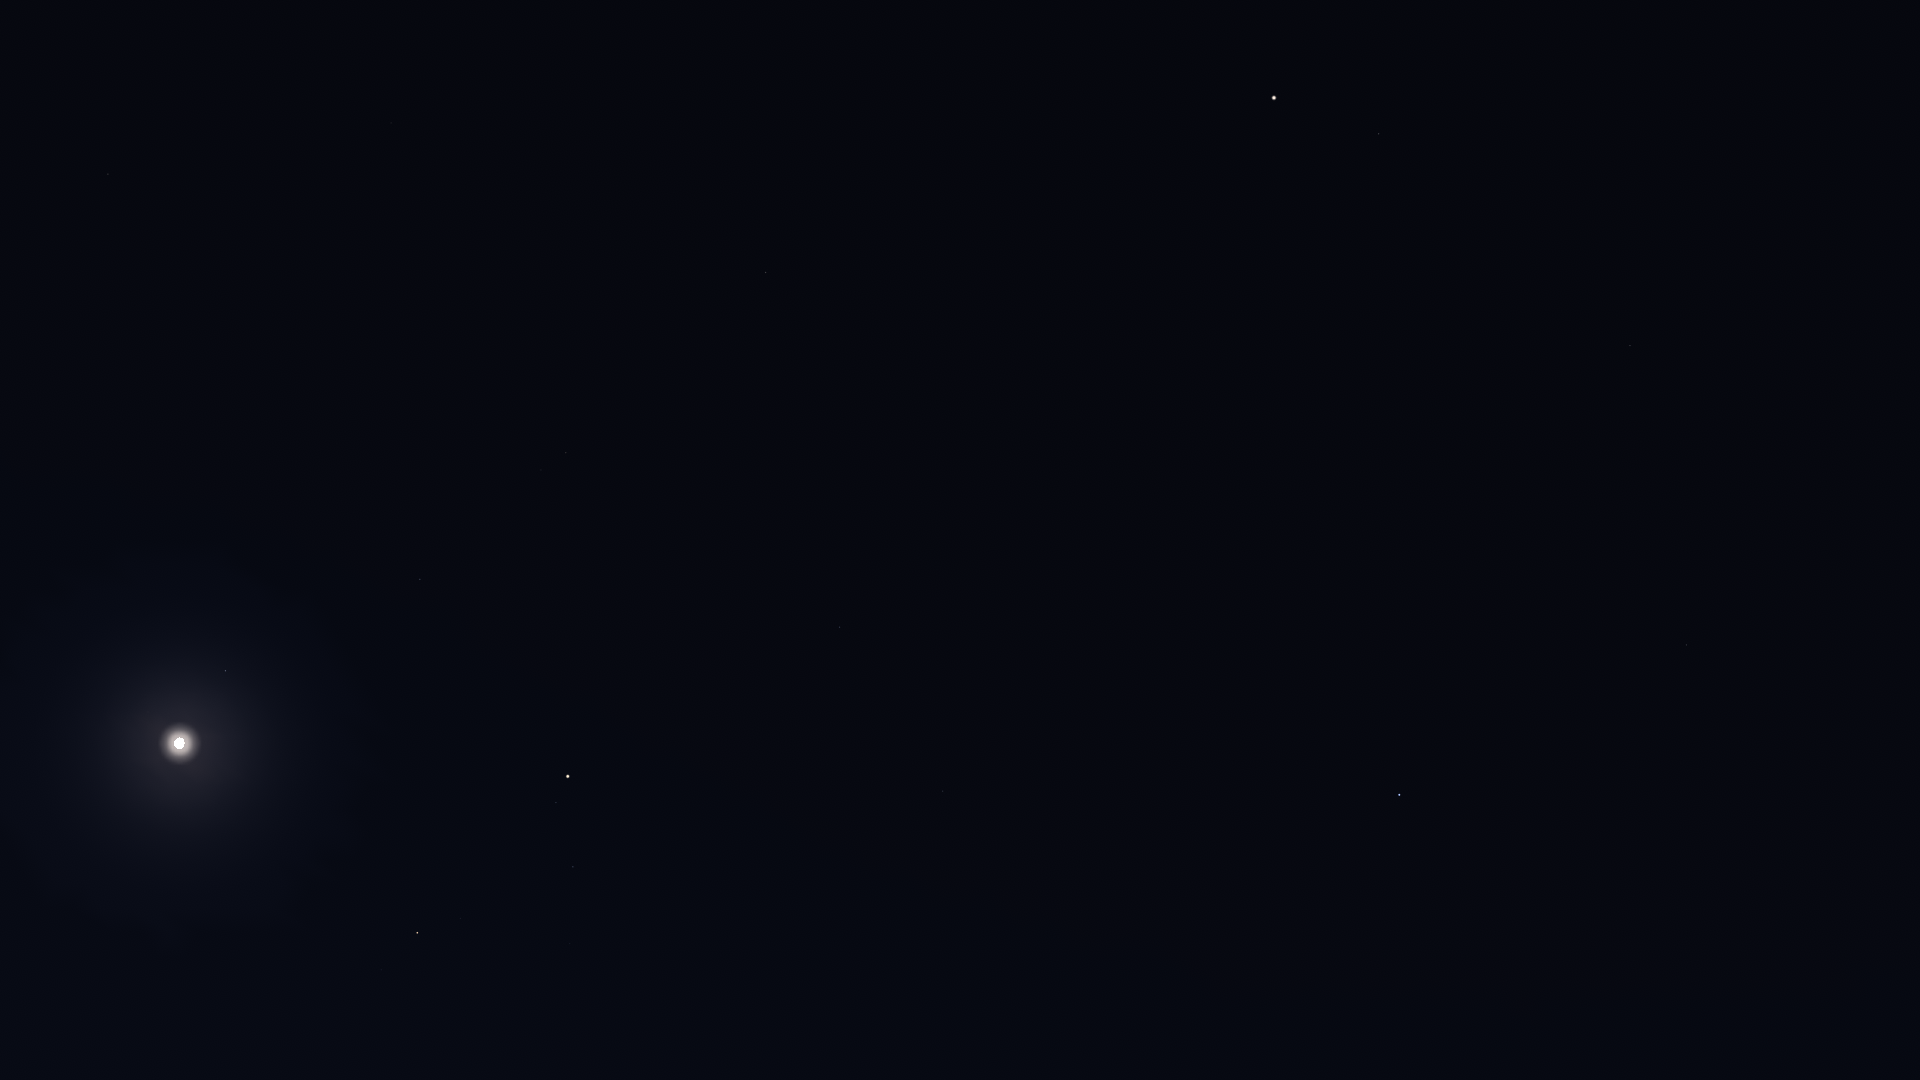

Data behind this chart, as committed beside it:
Star_ID, Name, X, Y
17847, Atlas, 568, 776
58188, HIP 58188, 1832, 1074
59803, Gienah, 1722, 1044
60129, Zaniah, 1814, 657
60965, Algorab, 1655, 996
61174, HIP 61174, 1645, 985
63090, Minelauva, 1634, 520
63608, Vindemiatrix, 1630, 346
64166, HIP 64166, 1405, 1072
64241, Diadem, 1612, 191
64962, HIP 64962, 1356, 1058
65474, Spica, 1400, 795
66249, Heze, 1404, 560
67459, HIP 67459, 1396, 195
67927, Muphrid, 1379, 134
68520, HIP 68520, 1273, 485
68895, HIP 68895, 1106, 1064
69415, HIP 69415, 1072, 1068
69427, Kang, 1160, 715
69673, Arcturus, 1274, 98
69701, Syrma, 1165, 624
69974, Khambalia, 1114, 772
70306, HIP 70306, 1021, 1066
70755, Elgafar, 1119, 533
71795, HIP 71795, 1121, 189
72220, HIP 72220, 1045, 429
72339, Mönch, 1029, 472
72571, HIP 72571, 892, 1041
72622, Zubenelgenubi, 943, 791
72845, Arcalís, 1079, 81
73714, Brachium, 838, 970
74785, Zubeneschamali, 840, 627
76333, Zubenelhakrabi, 725, 721
77070, Unukalhai, 766, 273
77450, Gudja, 798, 20
77516, HIP 77516, 696, 472
77853, HIP 77853, 625, 746
78104, Iklil, 570, 1012
78265, Fang, 570, 944
78401, Dschubba, 573, 867
78820, Acrab, 556, 803
79043, Marsic, 694, 20
79374, Jabbah, 524, 790
79431, Sharjah, 522, 777
79593, Yed Prior, 566, 453
79882, Yed Posterior, 541, 470
80112, Alniyat, 461, 918
80463, Cujam, 588, 63
80687, Timir, 457, 648
80763, Antares, 418, 933
80883, Marfik, 501, 315
81022, Rosalíadecastro, 491, 311
81266, Paikauhale, 381, 970
82651, Mahsati, 427, 71
83000, HIP 83000, 391, 123
84012, Sabik, 226, 671
84405, Guniibuu, 181, 920
84880, HIP 84880, 175, 599
85755, HIP 85755, 97, 855
86263, HIP 86263, 74, 649
... 3 more rows
